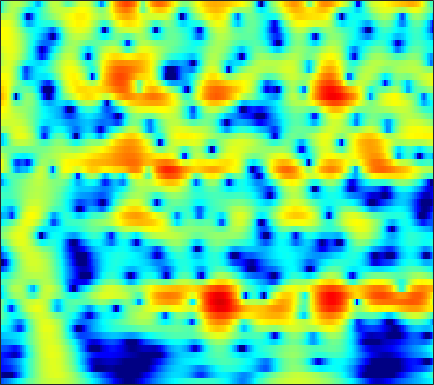

The data file committed next to this chart (first rows):
-11.993, -11.35, -10.471, -9.5612, -8.865, -7.9261, -6.9835, -6.28, -5.3546, -4.4515, -3.5762, -2.9471, -2.1459, -1.3919, -0.85992, -0.19998, 0.40124, 0.81196, 1.306, 1.7371, 2.1026, 2.3323, 2.5802, 2.758
-17.94, -19.2, -21.3, -23.24, -23.09, -20.18, -16.64, -14.29, -11.58, -9.29, -7.312, -5.996, -4.429, -3.049, -2.121, -1.014, -0.04225, 0.6027, 1.357, 1.996, 2.524, 2.848, 3.188, 3.425
-14.34, -14.26, -14.11, -13.84, -13.51, -12.83, -11.85, -10.95, -9.589, -8.134, -6.666, -5.589, -4.216, -2.934, -2.039, -0.9437, 0.03744, 0.6962, 1.471, 2.126, 2.661, 2.983, 3.307, 3.509
-13.96, -13.48, -12.89, -12.31, -11.84, -11.15, -10.34, -9.649, -8.615, -7.474, -6.261, -5.33, -4.088, -2.88, -2.013, -0.9259, 0.065, 0.7377, 1.532, 2.204, 2.749, 3.071, 3.386, 3.566
-13.88, -13.97, -14.36, -15.07, -15.82, -16.99, -17.81, -17.48, -15.48, -12.68, -9.951, -8.106, -5.924, -4.034, -2.784, -1.318, -0.05731, 0.7618, 1.696, 2.458, 3.055, 3.397, 3.715, 3.88
-11.68, -11.73, -12, -12.47, -12.94, -13.64, -14.17, -14.11, -13.04, -11.08, -8.841, -7.206, -5.204, -3.43, -2.246, -0.8538, 0.3402, 1.113, 1.986, 2.686, 3.218, 3.507, 3.751, 3.833
-9.395, -9.079, -8.723, -8.418, -8.207, -7.91, -7.532, -7.157, -6.505, -5.686, -4.727, -3.946, -2.863, -1.778, -0.9837, 0.01641, 0.9226, 1.526, 2.217, 2.765, 3.163, 3.357, 3.477, 3.433
-7.582, -7.256, -6.948, -6.79, -6.742, -6.705, -6.614, -6.46, -6.081, -5.471, -4.629, -3.872, -2.765, -1.617, -0.7731, 0.2835, 1.228, 1.843, 2.529, 3.049, 3.394, 3.537, 3.57, 3.42
-5.043, -5.051, -5.32, -5.907, -6.564, -7.764, -9.45, -11.08, -13.32, -13.39, -10.53, -8.064, -5.207, -2.884, -1.441, 0.1519, 1.411, 2.171, 2.96, 3.515, 3.852, 3.967, 3.942, 3.716
-2.447, -2.787, -3.438, -4.248, -4.956, -6.101, -7.506, -8.621, -9.7, -9.517, -7.902, -6.24, -3.998, -2.01, -0.7431, 0.6578, 1.752, 2.385, 3.012, 3.403, 3.578, 3.577, 3.409, 3.071
-0.992, -1.808, -2.902, -3.834, -4.401, -4.891, -4.938, -4.681, -4.051, -3.263, -2.349, -1.568, -0.4722, 0.5825, 1.286, 2.052, 2.626, 2.926, 3.13, 3.113, 2.865, 2.541, 1.954, 1.236
-0.6767, -2.346, -5.047, -8.818, -12.34, -13.41, -9.024, -6.194, -3.48, -1.523, 0.01238, 0.9738, 2.052, 2.867, 3.334, 3.79, 4.057, 4.114, 3.967, 3.51, 2.709, 1.846, 0.2945, -1.806
-0.6484, -1.661, -3.234, -4.66, -5.339, -5.376, -4.051, -2.75, -1.282, -0.08973, 0.9397, 1.548, 2.08, 2.42, 2.64, 2.917, 3.14, 3.239, 3.207, 2.947, 2.36, 1.637, 0.2504, -1.683
-6.19, -5.093, -3.417, -1.907, -1.063, -0.1593, 0.5905, 0.9498, 1.221, 1.326, 1.079, 0.574, -0.4883, -1.753, -2.543, -2.677, -1.577, -0.4428, 0.9425, 1.915, 2.44, 2.534, 2.312, 1.838
-5.287, -4.268, -2.435, -0.7337, 0.1689, 1.115, 1.707, 1.909, 1.998, 1.781, 0.9776, 0.005941, -1.843, -4.619, -7.352, -8.442, -5.109, -2.647, -0.2173, 1.381, 2.316, 2.695, 2.84, 2.625
-2.312, -2.152, -1.619, -1.06, -0.6224, -0.04256, 0.4434, 0.7666, 1.047, 1.085, 0.993, 0.848, 0.5349, 0.2031, 0.07409, 0.105, 0.3603, 0.6725, 1.142, 1.522, 1.72, 1.736, 1.567, 1.134
-4.895, -4.6, -4.041, -3.378, -2.74, -1.869, -1.029, -0.4301, 0.2244, 0.7372, 1.186, 1.431, 1.651, 1.829, 1.943, 2.038, 2.103, 2.142, 2.13, 2.026, 1.822, 1.575, 1.108, 0.4835
-12.16, -11.6, -10.02, -7.9, -6.257, -4.326, -2.664, -1.611, -0.4516, 0.5397, 1.323, 1.772, 2.255, 2.609, 2.777, 2.901, 2.94, 2.896, 2.733, 2.471, 2.095, 1.724, 1.115, 0.377
-23.95, -21.66, -15.51, -10.85, -8.162, -5.415, -3.242, -1.936, -0.4889, 0.6883, 1.567, 2.087, 2.628, 2.974, 3.13, 3.228, 3.192, 3.076, 2.834, 2.479, 2.005, 1.58, 0.9092, 0.1033
-12.32, -10.88, -9.043, -6.887, -5.286, -3.401, -1.751, -0.6895, 0.5419, 1.483, 2.178, 2.587, 2.941, 3.109, 3.141, 3.067, 2.853, 2.639, 2.281, 1.837, 1.314, 0.8773, 0.2055, -0.5796
-8.111, -6.498, -4.681, -2.931, -1.827, -0.5054, 0.6327, 1.362, 2.167, 2.718, 3.088, 3.223, 3.197, 2.994, 2.733, 2.244, 1.679, 1.238, 0.6469, 0.118, -0.3471, -0.6934, -1.167, -1.718
-2.83, -1.979, -0.7953, 0.353, 1.058, 1.946, 2.693, 3.155, 3.564, 3.779, 3.792, 3.594, 3.106, 2.337, 1.532, 0.2047, -1.345, -2.578, -3.973, -4.638, -4.531, -4.218, -3.78, -3.544
-0.1813, 0.2592, 1.013, 1.665, 2.166, 2.823, 3.364, 3.688, 3.95, 4.054, 3.869, 3.543, 2.83, 1.665, 0.4518, -1.748, -5.038, -8.665, -17.8, -21.09, -11.63, -8.688, -6.511, -5.341
-1.135, -0.6665, -0.05469, 0.5646, 1.121, 1.784, 2.417, 2.828, 3.349, 3.667, 3.752, 3.683, 3.26, 2.517, 1.73, 0.3167, -1.358, -2.719, -4.358, -5.38, -5.793, -5.876, -5.912, -5.976
-5.602, -4.506, -3.629, -2.862, -2.3, -1.578, -0.5119, 0.3899, 1.668, 2.724, 3.576, 4.005, 4.24, 4.196, 3.927, 3.334, 2.51, 1.725, 0.5577, -0.8464, -2.48, -3.99, -6.566, -9.884
-8.617, -7.753, -7.846, -9.073, -11.43, -13.67, -9.415, -5.66, -2.005, 0.5186, 2.38, 3.314, 4.211, 4.685, 4.795, 4.688, 4.25, 3.754, 2.828, 1.582, -0.01353, -1.495, -3.906, -6.704
-5.521, -5.949, -6.554, -7.803, -8.512, -8.828, -7.194, -5.27, -2.78, -0.6612, 0.9703, 1.913, 2.878, 3.476, 3.758, 3.873, 3.746, 3.503, 2.982, 2.292, 1.416, 0.7078, -0.2888, -1.202
-3.261, -3.472, -3.757, -3.838, -3.781, -3.495, -2.886, -2.249, -1.353, -0.3485, 0.5161, 1.132, 1.782, 2.266, 2.519, 2.695, 2.725, 2.632, 2.403, 2.042, 1.59, 1.194, 0.6353, 0.05844
-2.422, -2.562, -2.708, -2.558, -2.453, -2.108, -1.676, -1.294, -0.7422, -0.1545, 0.3857, 0.7877, 1.222, 1.608, 1.806, 1.998, 2.078, 2.06, 1.961, 1.75, 1.474, 1.211, 0.8158, 0.3684
-3.338, -3.497, -3.321, -2.948, -2.607, -2.045, -1.524, -1.16, -0.622, -0.1757, 0.3131, 0.6185, 1.008, 1.354, 1.558, 1.782, 1.887, 1.926, 1.87, 1.732, 1.502, 1.289, 0.9524, 0.5858
-9.15, -8.054, -5.736, -4.17, -3.141, -2.281, -1.635, -1.233, -0.7984, -0.3877, 0.04551, 0.3514, 0.8189, 1.208, 1.527, 1.851, 2.097, 2.19, 2.172, 2.006, 1.677, 1.37, 0.92, 0.5196
-6.215, -5.316, -3.397, -2.306, -1.828, -1.774, -1.873, -1.928, -1.996, -1.71, -1.439, -1.047, -0.4524, 0.2889, 0.9105, 1.702, 2.401, 2.704, 2.853, 2.55, 1.81, 0.9311, -0.5241, -1.931
3.873, 2.981, 1.687, 0.3716, -1.137, -3.53, -6.713, -8.921, -9.508, -8.082, -7.563, -7.396, -7.554, -5.96, -3.997, -1.362, 0.7038, 1.739, 2.526, 2.517, 1.722, 0.4431, -2.51, -8.009
4.321, 3.26, 1.588, -0.4249, -2.249, -5.374, -9.396, -12.17, -13.14, -11.59, -11.26, -12.58, -15.1, -13.56, -9.437, -5.218, -2.419, -0.9262, 0.2965, 0.9414, 1.076, 0.9355, 0.5323, 0.2809
2.726, 1.902, 0.8845, -0.3201, -1.153, -2.428, -3.518, -4.265, -4.861, -5.355, -5.482, -5.52, -5.307, -4.65, -4.003, -2.873, -1.853, -1.138, -0.4169, 0.138, 0.5037, 0.7135, 0.9517, 1.192
0.2772, -0.1397, -0.5125, -0.5292, -0.6242, -0.5703, -0.6311, -0.696, -0.7563, -0.8247, -0.9264, -0.9036, -0.9452, -0.8679, -0.8189, -0.7126, -0.619, -0.5791, -0.4829, -0.3985, -0.2395, -0.08087, 0.2202, 0.5297
-6.457, -6.599, -4.484, -2.087, -0.7402, 0.5991, 1.467, 1.927, 2.253, 2.439, 2.417, 2.297, 2.043, 1.608, 1.227, 0.5387, -0.24, -0.9063, -1.768, -2.441, -2.665, -2.5, -1.957, -1.224
-6.432, -6.385, -3.717, -1.025, 0.5756, 2.033, 3.06, 3.561, 3.955, 4.065, 3.971, 3.711, 3.201, 2.413, 1.618, 0.2568, -1.607, -3.389, -6.67, -11.18, -13.98, -11.27, -7.403, -4.799
1.206, 1.15, 1.435, 1.902, 2.363, 2.873, 3.281, 3.461, 3.58, 3.478, 3.191, 2.868, 2.199, 1.329, 0.4786, -0.9051, -2.658, -4.285, -6.771, -9.324, -10.52, -9.894, -8.188, -6.611
3.131, 3.051, 3.033, 3.012, 3.029, 3.039, 2.99, 2.917, 2.76, 2.501, 2.098, 1.757, 1.128, 0.3835, -0.2714, -1.278, -2.366, -3.233, -4.334, -5.259, -5.922, -6.193, -6.321, -6.309
4.07, 3.94, 3.715, 3.486, 3.242, 2.974, 2.658, 2.44, 2.112, 1.796, 1.422, 1.082, 0.5998, -0.01321, -0.5044, -1.256, -2.076, -2.677, -3.509, -4.252, -4.922, -5.364, -5.839, -6.268
5.074, 4.83, 4.339, 3.746, 3.267, 2.566, 1.98, 1.609, 1.25, 0.9966, 0.8508, 0.6687, 0.3934, -0.01783, -0.4508, -1.098, -1.887, -2.544, -3.437, -4.347, -5.142, -5.65, -6.22, -6.647
6.574, 6.133, 5.276, 3.979, 2.838, 1.051, -0.6078, -1.4, -1.411, -0.7789, -0.07757, 0.3652, 0.5295, 0.403, 0.05749, -0.7076, -1.732, -2.722, -4.16, -5.71, -7.155, -7.948, -8.53, -8.433
7.632, 7.163, 6.031, 4.258, 2.198, -1.662, -8.794, -24.91, -8.921, -3.505, -1.104, -0.06769, 0.5069, 0.4212, 0.07224, -0.9501, -2.532, -4.029, -6.714, -10.13, -14.36, -18.36, -20.57, -16.19
6.621, 6.395, 5.612, 4.383, 3.275, 1.422, -0.2913, -1.233, -1.673, -1.449, -1.173, -1.11, -1.128, -1.548, -2.136, -3.189, -4.84, -6.56, -9.567, -13.85, -20.02, -26.11, -31.1, -22
5.599, 5.525, 5.185, 4.486, 3.8, 2.756, 1.516, 0.5943, -0.6395, -1.845, -2.83, -3.477, -4.071, -4.381, -4.67, -5.146, -5.883, -6.723, -8.265, -10.1, -12.04, -13.27, -13.45, -11.51
4.612, 4.703, 4.602, 4.213, 3.638, 2.625, 1.252, -0.05581, -2.241, -5.075, -8.653, -10.94, -11.65, -9.644, -8.097, -6.846, -6.165, -5.902, -5.855, -5.934, -5.939, -5.768, -5.209, -4.268
3.011, 3.481, 3.734, 3.63, 3.327, 2.488, 1.224, -0.0468, -2.298, -5.245, -9.028, -11.96, -12.55, -10.19, -8.512, -7.016, -6.099, -5.629, -5.116, -4.676, -4.164, -3.659, -2.85, -1.915
1.642, 2.519, 3.208, 3.449, 3.417, 2.982, 2.197, 1.418, 0.1212, -1.344, -2.782, -3.691, -4.677, -5.306, -5.581, -5.922, -6.294, -6.541, -6.666, -6.465, -5.82, -5.112, -3.931, -2.658
1.913, 2.735, 3.466, 3.808, 3.85, 3.669, 3.21, 2.701, 1.874, 0.888, -0.2064, -1.071, -2.281, -3.594, -4.719, -6.413, -8.491, -10.4, -13.21, -14.46, -12.5, -10.31, -7.621, -5.375
3.06, 3.526, 3.963, 4.171, 4.148, 3.955, 3.566, 3.143, 2.436, 1.573, 0.5588, -0.3377, -1.647, -3.148, -4.449, -6.541, -9.155, -11.58, -15.55, -18.03, -15.39, -12.84, -10.06, -7.878
4, 4.203, 4.351, 4.352, 4.255, 3.957, 3.502, 3.073, 2.359, 1.511, 0.5463, -0.2363, -1.413, -2.717, -3.752, -5.224, -6.758, -7.933, -9.294, -10.27, -10.77, -10.9, -10.8, -10.34
4.66, 4.713, 4.672, 4.496, 4.293, 3.884, 3.325, 2.817, 2.032, 1.146, 0.1729, -0.5634, -1.558, -2.563, -3.334, -4.321, -5.307, -6.046, -7.092, -8.257, -9.692, -11.05, -13.69, -17.99
4.894, 4.869, 4.742, 4.481, 4.166, 3.633, 2.931, 2.272, 1.266, 0.1376, -1.047, -1.945, -2.968, -3.729, -4.134, -4.547, -4.888, -5.136, -5.573, -6.205, -7.106, -8.001, -9.49, -10.89
4.15, 4.152, 4.092, 3.906, 3.632, 3.056, 2.206, 1.37, -0.06567, -1.908, -4.093, -5.856, -7.923, -8.565, -7.976, -6.763, -5.645, -5.022, -4.412, -4.033, -3.814, -3.725, -3.592, -3.341
1.542, 1.894, 2.309, 2.534, 2.566, 2.267, 1.565, 0.7667, -0.7634, -2.968, -6.18, -9.762, -17.58, -18.2, -12.65, -8.56, -6.158, -4.929, -3.665, -2.679, -1.864, -1.318, -0.6448, -0.0206
-3.673, -1.791, -0.02612, 1.059, 1.522, 1.767, 1.604, 1.202, 0.3308, -0.8907, -2.401, -3.582, -4.96, -5.697, -5.792, -5.498, -4.985, -4.436, -3.561, -2.502, -1.379, -0.5528, 0.4159, 1.219
-3.91, -2.108, -0.3936, 0.7447, 1.264, 1.773, 2.043, 2.072, 1.886, 1.448, 0.772, 0.1878, -0.7975, -2.011, -3.13, -4.918, -6.958, -8.033, -7.397, -4.876, -2.321, -0.7977, 0.7296, 1.732
